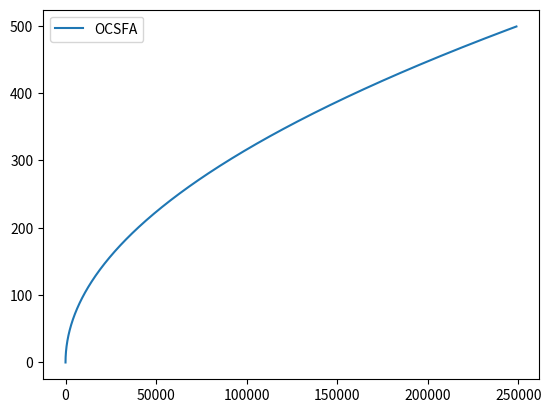

The script that saved this image:

import math
from functools import reduce

import numpy as np

import matplotlib.pyplot as plt
def fan(T,t):
    resule = 1/(1+math.exp((math.log(3)+math.log(99))*t/T-math.log(99)))
    return resule

def qirta(D):
    return  (2*np.sqrt(np.random.rand(D))-1)*np.random.rand(D)/np.random.rand(D)
def FitnessFunction( x_,D):
    print(x_,"x_")
    sqrt_x = np.sqrt(np.abs(x_))
    print(sqrt_x,"sqrt_x")
    x_new = np.sin(sqrt_x)
    print(x_new,"x_nre")
    x_new = x_*np.sin(sqrt_x)
    print(x_new,"x_new")
    return 418.9828 * D - reduce(lambda x, y: x + y, x_new)  # F8=cannot

if __name__ == '__main__':
    a = [0]*500
    b = [0]*500

    for i in range(500):
        a[i]  =i**2
        b[i] = i
    # plt.legend(handles=[a], labels=['鼠标的年销量'])

    fig = plt.figure()
    ax = fig.add_subplot(111)
    ax.plot(a,b,label="OCSFA")
    plt.legend()
    # plt.plot(a,b,label=)
    plt.show()
